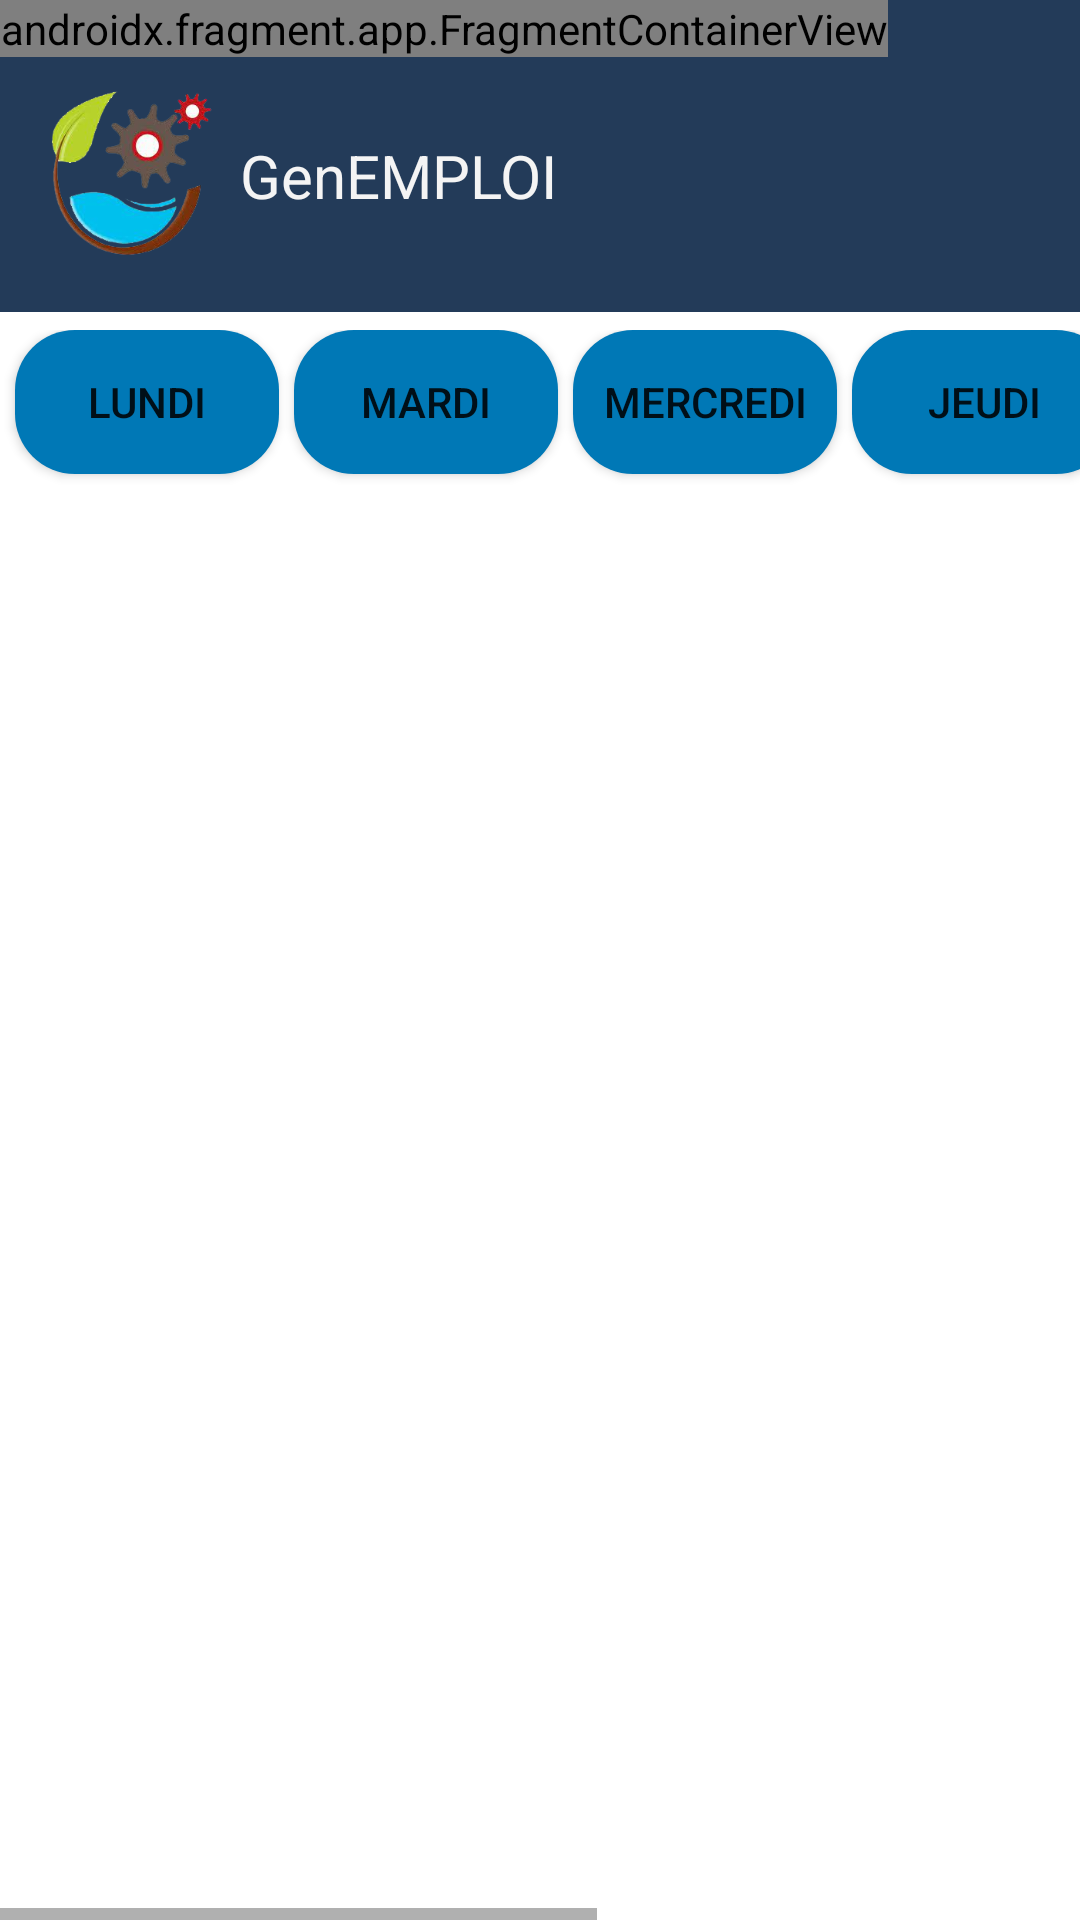

This screen was rendered from an Android layout file. Write that file and the resources it references.
<!-- AndroidManifest.xml: application theme Theme.SalamaBook -->
<!-- res/layout/activity_buy_products.xml -->
<?xml version="1.0" encoding="utf-8"?>
<androidx.constraintlayout.widget.ConstraintLayout xmlns:android="http://schemas.android.com/apk/res/android"
    xmlns:app="http://schemas.android.com/apk/res-auto"
    xmlns:tools="http://schemas.android.com/tools"
    android:layout_width="match_parent"
    android:layout_height="match_parent"
    tools:context=".BuyProducts">


    <ImageView
        android:id="@+id/imageView2"
        android:layout_width="419dp"
        android:layout_height="104dp"
        app:layout_constraintEnd_toEndOf="parent"
        app:layout_constraintStart_toStartOf="parent"
        app:layout_constraintTop_toTopOf="parent"
        app:srcCompat="@drawable/enteteblue" />

    <ImageView
        android:id="@+id/profile"
        android:layout_width="56dp"
        android:layout_height="62dp"
        android:layout_marginStart="16dp"
        android:layout_marginLeft="16dp"
        android:layout_marginTop="26dp"
        android:layout_marginEnd="8dp"
        android:layout_marginRight="8dp"
        app:layout_constraintEnd_toStartOf="@+id/NameDisplay"
        app:layout_constraintStart_toStartOf="parent"
        app:layout_constraintTop_toTopOf="parent"
        app:srcCompat="@drawable/estsblogo"
        tools:ignore="MissingConstraints" />

    <TextView
        android:id="@+id/NameDisplay"
        android:layout_width="wrap_content"
        android:layout_height="wrap_content"
        android:layout_marginStart="8dp"
        android:layout_marginLeft="8dp"
        android:layout_marginTop="45dp"
        android:text="GenEMPLOI"
        android:textColor="#F4F4F4"
        android:textSize="20dp"
        app:layout_constraintStart_toEndOf="@+id/profile"
        app:layout_constraintTop_toTopOf="parent"
        tools:ignore="MissingConstraints" />

    <LinearLayout
        android:layout_width="match_parent"
        android:layout_height="match_parent"
        android:orientation="vertical">

        <HorizontalScrollView
            android:layout_width="match_parent"
            android:layout_height="match_parent"
            android:layout_weight="1"
            android:contentDescription="@string/app_name">

            <LinearLayout
                android:layout_width="wrap_content"
                android:layout_height="match_parent"
                android:layout_marginTop="110dp">

                <Button
                    android:id="@+id/lundi"
                    android:layout_width="match_parent"
                    android:layout_height="wrap_content"
                    android:layout_marginLeft="5dp"
                    android:layout_marginRight="5dp"
                    android:background="@drawable/btnbackground"
                    android:text="Lundi"
                    app:backgroundTint="@color/bluebtn" />

                <Button
                    android:id="@+id/mardi"
                    android:layout_width="wrap_content"
                    android:layout_height="wrap_content"
                    android:layout_marginRight="5dp"
                    android:layout_weight="1"
                    android:background="@drawable/btnbackground"
                    android:text="MARDI"
                    app:backgroundTint="@color/bluebtn" />

                <Button
                    android:id="@+id/mercredi"
                    android:layout_width="wrap_content"
                    android:layout_height="wrap_content"
                    android:layout_marginRight="5dp"
                    android:layout_weight="1"
                    android:background="@drawable/btnbackground"
                    android:text="MERCREDI"
                    app:backgroundTint="@color/bluebtn" />

                <Button
                    android:id="@+id/jeudi"
                    android:layout_width="wrap_content"
                    android:layout_height="wrap_content"
                    android:layout_marginRight="5dp"
                    android:layout_weight="1"
                    android:background="@drawable/btnbackground"
                    android:text="JEUDI"
                    app:backgroundTint="@color/bluebtn" />

                <Button
                    android:id="@+id/vendredi"
                    android:layout_width="wrap_content"
                    android:layout_height="wrap_content"
                    android:layout_marginRight="5dp"
                    android:layout_weight="1"
                    android:background="@drawable/btnbackground"
                    android:text="VENDREDI"
                    app:backgroundTint="@color/bluebtn" />

                <Button
                    android:id="@+id/samedi"
                    android:layout_width="match_parent"
                    android:layout_height="wrap_content"
                    android:layout_marginRight="5dp"
                    android:background="@drawable/btnbackground"
                    android:text="SAMEDI"
                    app:backgroundTint="@color/bluebtn" />

                <Button
                    android:id="@+id/generer"
                    android:background="@drawable/genererbtn"
                    android:layout_width="wrap_content"
                    android:layout_height="wrap_content"
                    android:layout_weight="1"
                    app:backgroundTint="@color/green"
                    android:text="GENERER" />

            </LinearLayout>
        </HorizontalScrollView>

    </LinearLayout>

    <androidx.constraintlayout.widget.ConstraintLayout
        android:layout_width="match_parent"
        android:layout_height="match_parent">

        <androidx.fragment.app.FragmentContainerView
            android:id="@+id/fragmentContainerView16"
            android:name="com.example.salamabook.Lundi"
            android:layout_width="wrap_content"
            android:layout_height="wrap_content"
            tools:layout="@layout/fragment_lundi"
            tools:layout_editor_absoluteX="596dp"
            tools:layout_editor_absoluteY="110dp" />
    </androidx.constraintlayout.widget.ConstraintLayout>

</androidx.constraintlayout.widget.ConstraintLayout>
<!-- resources referenced by this layout -->
<resources>
  <color name="bluebtn">#0078B6</color>
  <color name="green">#066A0A</color>
  <!-- drawable btnbackground (drawable) -->
  <?xml version="1.0" encoding="utf-8"?>
  <shape xmlns:android="http://schemas.android.com/apk/res/android">
  <solid android:color="@color/black"/>
      <corners android:radius="20dp"/>
  
  </shape>
  <!-- drawable enteteblue (drawable) -->
  <?xml version="1.0" encoding="utf-8"?>
  <shape xmlns:android="http://schemas.android.com/apk/res/android">
  <solid android:color="@color/orange"/>
      <corners android:bottomLeftRadius="30dp" android:bottomRightRadius="30dp"/>
  </shape>
  <!-- drawable estsblogo: png bitmap (drawable, 52504 bytes) -->
  <!-- drawable genererbtn (drawable) -->
  <?xml version="1.0" encoding="utf-8"?>
  <shape xmlns:android="http://schemas.android.com/apk/res/android">
  <solid android:color="@color/green"></solid>
      <corners android:radius="50dp"/>
  </shape>
  <string name="app_name">SalamaBook</string>
  <style name="Theme.SalamaBook" parent="Theme.MaterialComponents.DayNight.DarkActionBar">
          
          <item name="colorPrimary">@color/purple_500</item>
          <item name="colorPrimaryVariant">@color/purple_700</item>
          <item name="colorOnPrimary">@color/white</item>
          
          <item name="colorSecondary">@color/teal_200</item>
          <item name="colorSecondaryVariant">@color/teal_700</item>
          <item name="colorOnSecondary">@color/black</item>
          
          <item name="android:statusBarColor">?attr/colorPrimaryVariant</item>
          
      </style>
  <color name="black">#FF000000</color>
  <color name="orange">#233B59</color>
  <color name="purple_500">#FF6200EE</color>
  <color name="purple_700">#FF3700B3</color>
  <color name="white">#FFFFFFFF</color>
  <color name="teal_200">#FF03DAC5</color>
  <color name="teal_700">#FF018786</color>
</resources>
